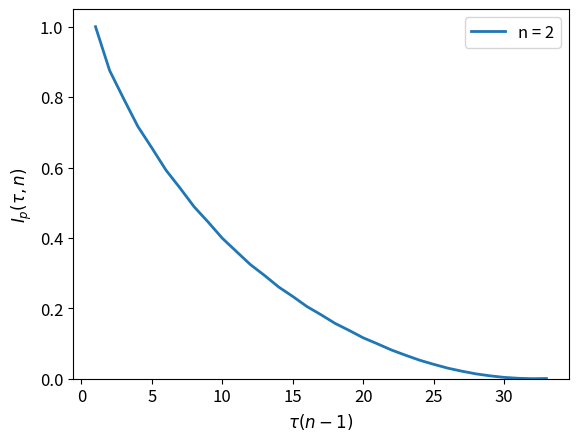

Generate this figure with matplotlib:
"""
Permutation Auto Mutual Information (PAMI) for time delay (tau).
=======================================================================

This function implements the mulutal information of permutations to find the delay (tau) 
that causes the first minima in the mutual information between permutations.
"""


def mutualPerm(ts, delay, n):
    """This function calculates the mutual information between permutations with tau = 1 and tau = delay  

    Args:
       ts (array):  Time series (1d).
       delay (int): Permutation delay
       n (int): Permutation dimension

    Returns:
       (float): I, Mutual permutation information.

    """
    import numpy as np
    import math
    x = ts
    y = ts
    Bins_x, PA_x = (stats_permutation_entropy(x, n, 1))
    Bins_y, PA_y = (stats_permutation_entropy(y, n, delay))
    Bins_x, Bins_y = np.array(Bins_x), np.array(Bins_y)
    PA_y = np.array(PA_y)
    PA_x = np.array(PA_x)[0:len(PA_y)]
    types = np.stack((np.tile(np.linspace(1, math.factorial(n), math.factorial(n)),  math.factorial(n)),
                     np.repeat(np.linspace(1, math.factorial(n), math.factorial(n)), math.factorial(n)))).T
    PAs = np.stack((PA_x, PA_y)).T
    Bins_xy = np.zeros((math.factorial(n), math.factorial(n)))
    count = 0
    for i in range(len(PA_x)):
        for j in range(len(types.T[0])):
            if PAs[i][0] == types[j][0] and PAs[i][1] == types[j][1]:
                Bins_xy[PAs[i][0]-1][PAs[i][1]-1] += 1
                count = count+1

    P_xy = Bins_xy/count
    P_x = Bins_x/sum(Bins_x)
    P_y = Bins_y/sum(Bins_y)
    I = 0
    for i in range(0, math.factorial(n)):
        for j in range(0, math.factorial(n)):
            if (P_x[i] != 0 and P_y[j] != 0 and P_xy[i][j] != 0):
                I_xy = P_xy[i][j]*np.log2(P_xy[i][j]/(P_x[i]*P_y[j]))
                I = I + I_xy
    return I


def stats_permutation_entropy(time_series, m, delay):

    def util_hash_term(perm):
        deg = len(perm)
        return sum([perm[k]*deg**k for k in range(deg)])

    def util_granulate_time_series(time_series, scale):
        n = len(time_series)
        b = int(np.fix(n / scale))
        cts = [0] * b
        for i in range(b):
            cts[i] = np.mean(time_series[i * scale: (i + 1) * scale])
        return cts

    import itertools
    import numpy as np
    L = len(time_series)
    perm_order = []
    permutations = np.array(list(itertools.permutations(range(m))))
    hashlist = [util_hash_term(perm) for perm in permutations]
    c = [0] * len(permutations)

    for i in range(L - delay * (m - 1)):
        # sorted_time_series =    np.sort(time_series[i:i+delay*m:delay], kind='quicksort')
        sorted_index_array = np.array(np.argsort(
            time_series[i:i + delay * m:delay], kind='quicksort'))
        hashvalue = util_hash_term(sorted_index_array)
        c[np.argwhere(hashlist == hashvalue)[0][0]] += 1
        perm_order = np.append(
            perm_order, np.argwhere(hashlist == hashvalue)[0][0])
    c = [element for element in c]  # if element != 0
    Bins = c
    perm_seq = perm_order.astype(int)+1
    return Bins, perm_seq


def PAMI_for_delay(ts, n=5, plotting=False):
    """This function calculates the mutual information between permutations with tau = 1 and tau = delay  

    Args:
       ts (array):  Time series (1d).

    Kwargs:
       plotting (bool): Plotting for user interpretation. defaut is False.

       n (int): dimension for calculating delay. delault is 5 as explain in On the Automatic Parameter Selection for Permutation Entropy

    Returns:
       (int): tau, The embedding delay for permutation formation.

    """
    import matplotlib.pyplot as plt
    import numpy as np
    from scipy.signal import find_peaks

    cutoff = 0.01
    max_delay = 100
    m = 2
    MP = []
    tau_a = []
    window_a = []
    flag = False
    delay = 0
    while flag == False:
        delay = delay+1
        tau_a.append(delay)
        window_a.append(delay*(n-1))
        MI_Perm = mutualPerm(ts, delay, m)
        MP.append(MI_Perm)  # calculates mutual information
        peaks, _ = find_peaks(-np.array(MP), height=-cutoff)
        if MI_Perm < cutoff and len(peaks) > 0:
            flag = True
        if delay > max_delay:
            delay = 0
            cutoff = cutoff*10
            MP = []
            tau_a = []
            window_a = []
    delay_2 = delay
    delay_n = int(delay_2/(n-1))
    if plotting == True:
        TextSize = 12
        plt.figure(1)
        plt.plot(tau_a, MP, label='n = ' + str(m), linewidth=2)
        plt.xlabel(r'$\tau(n-1)$', size=TextSize)
        plt.ylabel(r'$I_p(\tau,n)$', size=TextSize)
        plt.xticks(size=TextSize)
        plt.yticks(size=TextSize)
        plt.legend(loc='upper right', fontsize=TextSize)
        plt.ylim(0)
        plt.show()

    return delay_n

# In[ ]: running functions on time series


# _______________________________________EXAMPLE_________________________________________
if __name__ == "__main__":

    import numpy as np

    fs = 10
    t = np.linspace(0, 100, fs*100)
    ts = np.sin(t)
    tau = PAMI_for_delay(ts, n=5, plotting=True)
    print('Delay from PAMI: ', tau)
